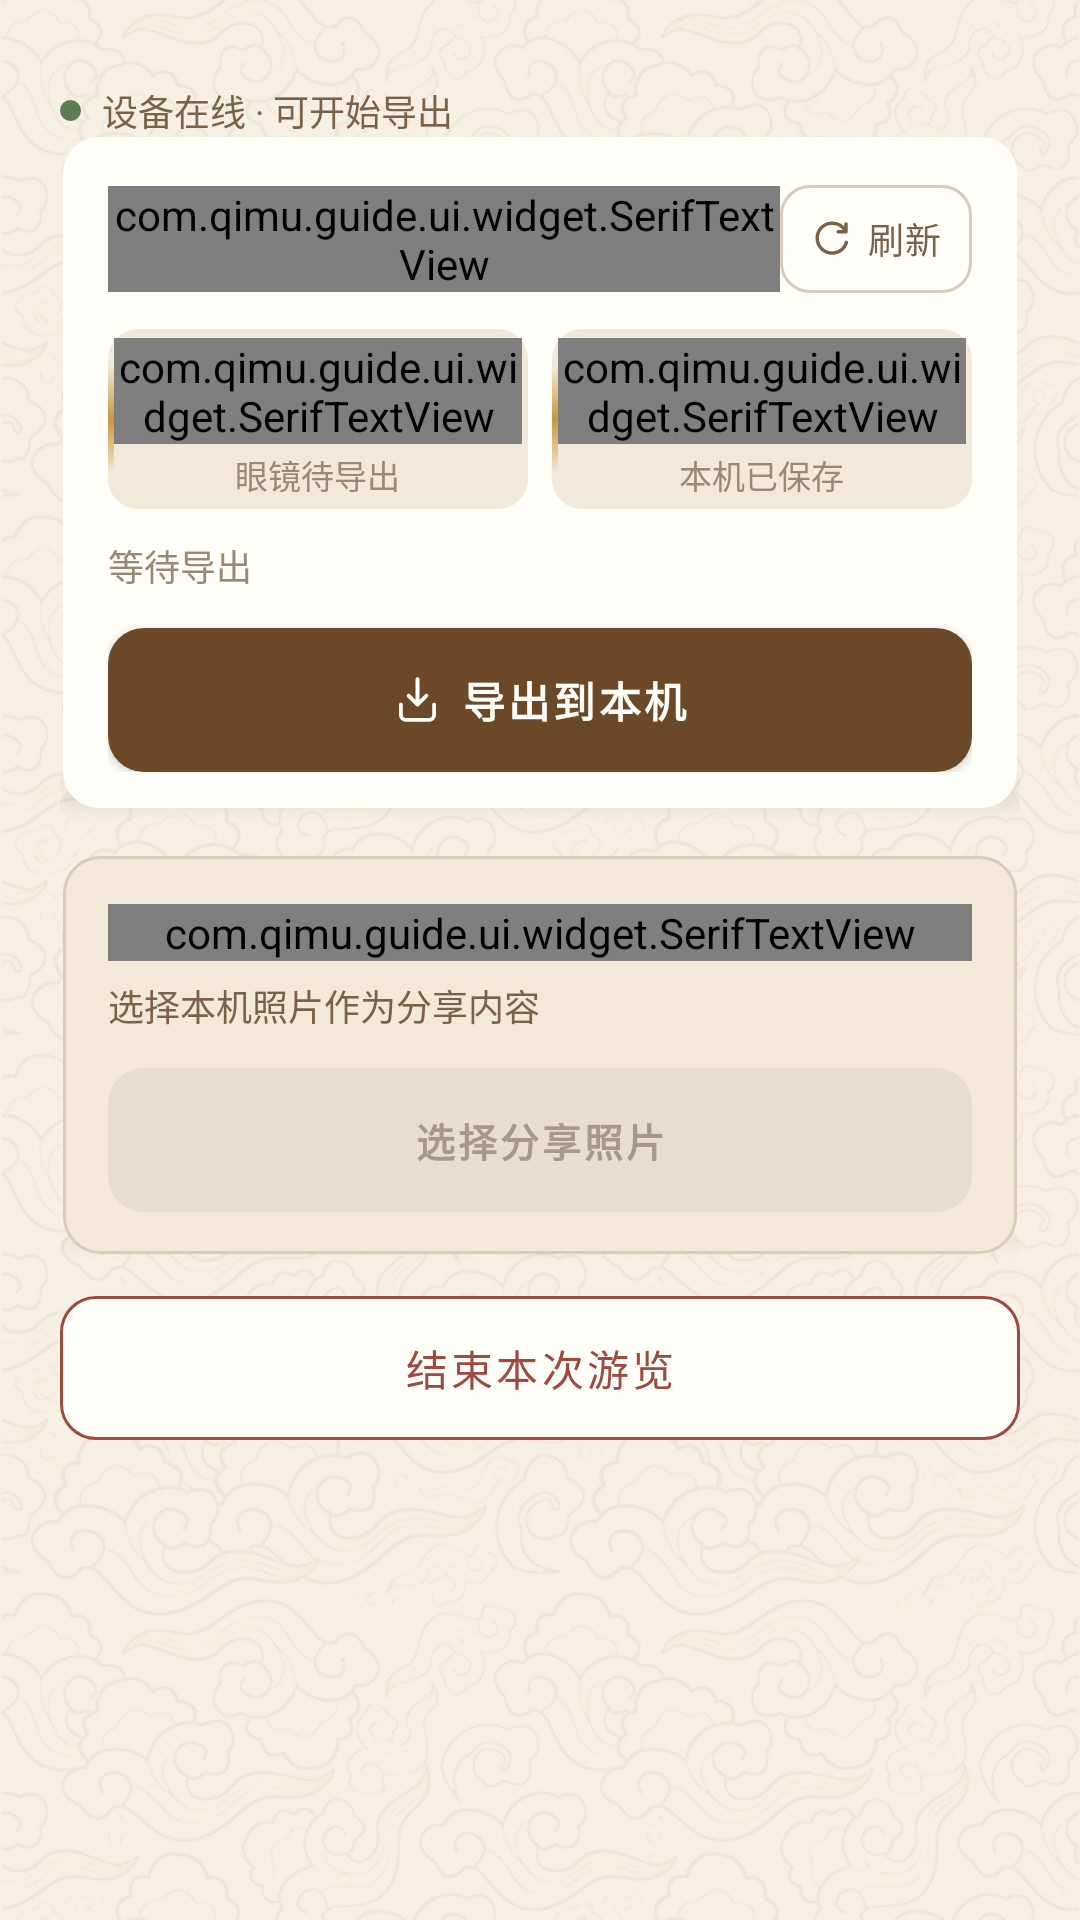

Write the Android layout XML for this screen, with the resource values it uses.
<!-- AndroidManifest.xml: application theme AppTheme -->
<!-- res/layout/fragment_export.xml -->
<?xml version="1.0" encoding="utf-8"?>
<androidx.core.widget.NestedScrollView xmlns:android="http://schemas.android.com/apk/res/android"
    xmlns:app="http://schemas.android.com/apk/res-auto"
    android:layout_width="match_parent"
    android:layout_height="match_parent"
    android:background="@drawable/bg_screen_warm"
    android:clipToPadding="false"
    android:fillViewport="true"
    android:overScrollMode="never"
    android:scrollbars="none">

    <LinearLayout
        android:layout_width="match_parent"
        android:layout_height="wrap_content"
        android:orientation="vertical"
        android:paddingStart="@dimen/page_margin"
        android:paddingTop="@dimen/page_margin"
        android:paddingEnd="@dimen/page_margin"
        android:paddingBottom="24dp">

        <LinearLayout
            android:id="@+id/layout_export_device_state"
            android:layout_width="match_parent"
            android:layout_height="wrap_content"
            android:layout_marginTop="8dp"
            android:gravity="center_vertical"
            android:orientation="horizontal">

            <View
                android:id="@+id/export_status_dot"
                android:layout_width="7dp"
                android:layout_height="7dp"
                android:background="@drawable/dot_status_connected" />

            <TextView
                android:id="@+id/tv_export_device_state"
                android:layout_width="0dp"
                android:layout_height="wrap_content"
                android:layout_marginStart="7dp"
                android:layout_weight="1"
                android:maxLines="1"
                android:text="@string/export_session_ready"
                android:textColor="@color/qimu_text_secondary"
                android:textSize="12sp" />
        </LinearLayout>

        <LinearLayout
            android:layout_width="match_parent"
            android:layout_height="wrap_content"
            android:layout_marginTop="0dp"
            android:background="@drawable/bg_export_card"
            android:orientation="vertical"
            android:padding="@dimen/card_padding">

            <LinearLayout
                android:layout_width="match_parent"
                android:layout_height="wrap_content"
                android:gravity="center_vertical"
                android:orientation="horizontal">

                <com.qimu.guide.ui.widget.SerifTextView
                    android:layout_width="0dp"
                    android:layout_height="wrap_content"
                    android:layout_weight="1"
                    android:text="@string/export_step_photos"
                    android:textAppearance="@style/TextAppearance.Qimu.SectionTitle" />

                <com.google.android.material.button.MaterialButton
                    android:id="@+id/btn_refresh_media"
                    style="@style/Widget.Qimu.Button.Mini"
                    android:layout_width="wrap_content"
                    android:layout_height="36dp"
                    android:insetTop="0dp"
                    android:insetBottom="0dp"
                    android:paddingStart="10dp"
                    android:paddingEnd="10dp"
                    android:text="@string/export_refresh"
                    app:icon="@drawable/ic_refresh_20"
                    app:iconGravity="textStart"
                    app:iconPadding="4dp"
                    app:iconSize="15dp" />
            </LinearLayout>

            <LinearLayout
                android:layout_width="match_parent"
                android:layout_height="60dp"
                android:layout_marginTop="12dp"
                android:orientation="horizontal">

                <LinearLayout
                    android:layout_width="0dp"
                    android:layout_height="match_parent"
                    android:layout_marginEnd="8dp"
                    android:layout_weight="1"
                    android:background="@drawable/bg_metric_tile"
                    android:gravity="center_vertical"
                    android:orientation="horizontal"
                    android:paddingStart="0dp"
                    android:paddingEnd="2dp">

                    <View
                        android:layout_width="2dp"
                        android:layout_height="36dp"
                        android:layout_gravity="start|center_vertical"
                        android:background="@drawable/bg_metric_line" />

                    <LinearLayout
                        android:layout_width="0dp"
                        android:layout_height="match_parent"
                        android:layout_weight="1"
                        android:gravity="center"
                        android:orientation="vertical">

                        <com.qimu.guide.ui.widget.SerifTextView
                            android:id="@+id/tv_pending_count"
                            android:layout_width="wrap_content"
                            android:layout_height="wrap_content"
                            android:text="—"
                            android:textColor="@color/qimu_text_primary"
                            android:textSize="18sp"
                            android:textStyle="bold" />

                        <TextView
                            android:layout_width="wrap_content"
                            android:layout_height="wrap_content"
                            android:layout_marginTop="2dp"
                            android:text="@string/export_pending"
                            android:textColor="@color/qimu_text_tertiary"
                            android:textSize="11sp" />
                    </LinearLayout>
                </LinearLayout>

                <LinearLayout
                    android:id="@+id/card_local_photos"
                    android:layout_width="0dp"
                    android:layout_height="match_parent"
                    android:layout_marginStart="0dp"
                    android:layout_weight="1"
                    android:background="@drawable/bg_metric_tile"
                    android:clickable="true"
                    android:contentDescription="@string/export_view_photos"
                    android:focusable="true"
                    android:foreground="?attr/selectableItemBackground"
                    android:gravity="center_vertical"
                    android:orientation="horizontal"
                    android:paddingStart="0dp"
                    android:paddingEnd="2dp">

                    <View
                        android:layout_width="2dp"
                        android:layout_height="36dp"
                        android:layout_gravity="start|center_vertical"
                        android:background="@drawable/bg_metric_line" />

                    <LinearLayout
                        android:layout_width="0dp"
                        android:layout_height="match_parent"
                        android:layout_weight="1"
                        android:gravity="center"
                        android:orientation="vertical">

                        <com.qimu.guide.ui.widget.SerifTextView
                            android:id="@+id/tv_local_count"
                            android:layout_width="wrap_content"
                            android:layout_height="wrap_content"
                            android:text="0"
                            android:textColor="@color/qimu_text_primary"
                            android:textSize="18sp"
                            android:textStyle="bold" />

                        <TextView
                            android:layout_width="wrap_content"
                            android:layout_height="wrap_content"
                            android:layout_marginTop="2dp"
                            android:text="@string/export_local"
                            android:textColor="@color/qimu_text_tertiary"
                            android:textSize="11sp" />
                    </LinearLayout>
                </LinearLayout>
            </LinearLayout>

            <TextView
                android:id="@+id/tv_export_status"
                android:layout_width="match_parent"
                android:layout_height="wrap_content"
                android:layout_marginTop="10dp"
                android:ellipsize="end"
                android:maxLines="2"
                android:text="@string/export_idle"
                android:textColor="@color/qimu_text_tertiary"
                android:textSize="12sp" />

            <ProgressBar
                android:id="@+id/export_progress"
                style="?android:attr/progressBarStyleHorizontal"
                android:layout_width="match_parent"
                android:layout_height="2dp"
                android:layout_marginTop="8dp"
                android:indeterminate="true"
                android:indeterminateTint="@color/qimu_gold"
                android:visibility="gone" />

            <com.google.android.material.button.MaterialButton
                android:id="@+id/btn_export_photos"
                style="@style/Widget.Qimu.Button.Primary"
                android:layout_width="match_parent"
                android:layout_height="48dp"
                android:layout_marginTop="12dp"
                android:insetTop="0dp"
                android:insetBottom="0dp"
                android:text="@string/export_start"
                app:icon="@drawable/ic_download_20"
                app:iconGravity="textStart"
                app:iconPadding="6dp"
                app:iconSize="17dp" />
        </LinearLayout>

        <LinearLayout
            android:layout_width="match_parent"
            android:layout_height="wrap_content"
            android:layout_marginTop="12dp"
            android:background="@drawable/bg_export_card_accent"
            android:orientation="vertical"
            android:padding="@dimen/card_padding">

            <com.qimu.guide.ui.widget.SerifTextView
                android:layout_width="match_parent"
                android:layout_height="wrap_content"
                android:text="@string/export_step_qr"
                android:textAppearance="@style/TextAppearance.Qimu.SectionTitle" />

            <TextView
                android:id="@+id/tv_qr_status"
                android:layout_width="match_parent"
                android:layout_height="wrap_content"
                android:layout_marginTop="6dp"
                android:maxLines="2"
                android:text="@string/export_qr_pending"
                android:textColor="@color/qimu_text_secondary"
                android:textSize="12sp" />

            <com.google.android.material.button.MaterialButton
                android:id="@+id/btn_generate_qr"
                style="@style/Widget.Qimu.Button.Primary"
                android:layout_width="match_parent"
                android:layout_height="48dp"
                android:layout_marginTop="12dp"
                android:enabled="false"
                android:insetTop="0dp"
                android:insetBottom="0dp"
                android:text="@string/export_share_select_first"
                android:textSize="13sp" />
        </LinearLayout>

        <com.google.android.material.button.MaterialButton
            android:id="@+id/btn_end_tour"
            style="@style/Widget.Qimu.Button.DangerOutline"
            android:layout_width="match_parent"
            android:layout_height="48dp"
            android:layout_marginTop="12dp"
            android:insetTop="0dp"
            android:insetBottom="0dp"
            android:text="@string/end_tour" />
    </LinearLayout>
</androidx.core.widget.NestedScrollView>
<!-- resources referenced by this layout -->
<resources>
  <color name="qimu_gold">#A8701E</color>
  <color name="qimu_text_primary">#1E1208</color>
  <color name="qimu_text_secondary">#7A6248</color>
  <color name="qimu_text_tertiary">#9A8872</color>
  <dimen name="card_padding">16dp</dimen>
  <dimen name="page_margin">20dp</dimen>
  <!-- drawable bg_metric_line (drawable) -->
  <?xml version="1.0" encoding="utf-8"?>
  <shape xmlns:android="http://schemas.android.com/apk/res/android" android:shape="rectangle">
      <size android:width="2dp" android:height="40dp" />
      <gradient
          android:startColor="#00C9973B"
          android:centerColor="@color/qimu_gold_light"
          android:endColor="#00C9973B"
          android:angle="270" />
      <corners android:radius="1dp" />
  </shape>
  <!-- drawable bg_metric_tile (drawable) -->
  <?xml version="1.0" encoding="utf-8"?>
  <shape xmlns:android="http://schemas.android.com/apk/res/android" android:shape="rectangle">
      <solid android:color="@color/qimu_card_soft" />
      <corners android:radius="@dimen/radius_tile" />
  </shape>
  <!-- drawable bg_screen_warm (drawable) -->
  <?xml version="1.0" encoding="utf-8"?>
  <bitmap xmlns:android="http://schemas.android.com/apk/res/android"
      android:antialias="true"
      android:dither="true"
      android:filter="true"
      android:gravity="fill"
      android:src="@drawable/qimu_cloud_pattern" />
  <!-- drawable dot_status_connected (drawable) -->
  <?xml version="1.0" encoding="utf-8"?>
  <shape xmlns:android="http://schemas.android.com/apk/res/android" android:shape="oval">
      <solid android:color="@color/qimu_connected" />
  </shape>
  <!-- drawable ic_download_20 (drawable) -->
  <?xml version="1.0" encoding="utf-8"?>
  <vector xmlns:android="http://schemas.android.com/apk/res/android" android:width="20dp" android:height="20dp" android:viewportWidth="20" android:viewportHeight="20">
      <path android:fillColor="@android:color/transparent" android:pathData="M10,2 L10,12 M6.5,8.5 L10,12 L13.5,8.5 M3.5,12 L3.5,16 C3.5,17.1 4.4,18 5.5,18 L14.5,18 C15.6,18 16.5,17.1 16.5,16 L16.5,12" android:strokeColor="#FF000000" android:strokeLineCap="round" android:strokeLineJoin="round" android:strokeWidth="1.5" />
  </vector>
  <string name="end_tour">结束本次游览</string>
  <string name="export_idle">等待导出</string>
  <string name="export_local">本机已保存</string>
  <string name="export_pending">眼镜待导出</string>
  <string name="export_qr_pending">选择本机照片作为分享内容</string>
  <string name="export_refresh">刷新</string>
  <string name="export_session_ready">设备在线 · 可开始导出</string>
  <string name="export_share_select_first">选择分享照片</string>
  <string name="export_start">导出到本机</string>
  <string name="export_step_photos">导出眼镜照片</string>
  <string name="export_step_qr">分享本次导览</string>
  <string name="export_view_photos">查看本机照片</string>
  <style name="TextAppearance.Qimu.SectionTitle" parent="TextAppearance.MaterialComponents.Subtitle1">
          <item name="android:fontFamily">@font/noto_serif_sc_bold</item>
          <item name="fontFamily">@font/noto_serif_sc_bold</item>
          <item name="android:textColor">@color/qimu_text_primary</item>
          <item name="android:textSize">15sp</item>
          <item name="android:textStyle">bold</item>
      </style>
  <style name="AppTheme" parent="AppTheme.Base" />
  <dimen name="radius_card">12dp</dimen>
  <color name="qimu_surface">#FFFEF9</color>
  <color name="qimu_card_accent">#F2E9D9</color>
  <color name="qimu_outline">#D8CCBC</color>
  <color name="qimu_gold_light">#C9973B</color>
  <color name="qimu_card_soft">#F1EADA</color>
  <dimen name="radius_tile">10dp</dimen>
  <color name="qimu_connected">#5F7D55</color>
  <color name="qimu_brown">#6B4928</color>
  <color name="qimu_brown_dark">#52351D</color>
  <color name="qimu_gold_dark">#89570D</color>
  <color name="qimu_app_bar">#F7F2E7</color>
  <color name="qimu_nav_background">#FCFAF4</color>
</resources>
